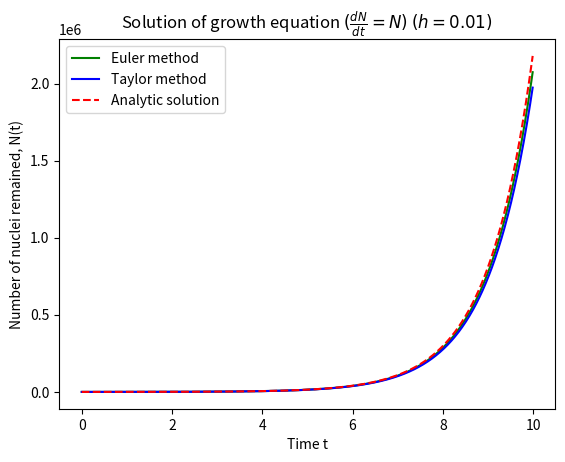

Reproduce this figure in Python.
# [redacted]
# [redacted]

## Solving growth equation numerically using euler method and taylor method.

# NOTE: Euler method is actually taylor method where we only keep first two terms(up to h) from taylor series. 

import numpy as np
import matplotlib.pyplot as plt

a = 0.0
b = 10.0

h = 0.01

# Initial value, N(0) = N_0 = 100

N0 = 100

# derivatives of the function 

# dN/dt = N0
# d^2N/dt^2 = -N0

# First 10 second is divided into desecrate points with interval h = 0.01s
tPoints = np.arange(a,b,h)

def euler(tPoints, N0):
    
    nPointsEuler= []        # array to store N value by euler method
    
    for t in tPoints:
        nPointsEuler.append(N0)

        # For Euler method, solutions at each t point is found by adding h*N(0) with previous point.
        N0 += h*(N0)  
    return nPointsEuler


def taylor(tPoints, N0):
    
    nPointsTaylor= []        # array to store N value by taylor method
    
    for t in tPoints:
        nPointsTaylor.append(N0)

        # For Euler method, solutions at each t point is found by adding h*N(0) and (h**2/2)*N'(0) with previous point.
        N0 += h*(N0) + (h**2/2)*(-N0)
    return nPointsTaylor

def analytic(tPoints, N0):
    
    nPointsAnalytic= []        # array to store N value 
    
    for t in tPoints:
        nPointsAnalytic.append(N0*np.exp(t))

    return nPointsAnalytic

nPointsEuler = euler(tPoints, N0)
nPointsTaylor= taylor(tPoints, N0)
nPointsAnalytic= analytic(tPoints, N0)

plt.plot(tPoints, nPointsEuler,'g-', label='Euler method')
plt.plot(tPoints, nPointsTaylor,'b-', label='Taylor method')
plt.plot(tPoints, nPointsAnalytic,'r--', label='Analytic solution')
plt.title(r"Solution of growth equation $(\frac{dN}{dt} = N)$ $(h=0.01)$")
plt.xlabel("Time t")
plt.ylabel("Number of nuclei remained, N(t)")
plt.legend()
plt.show()
